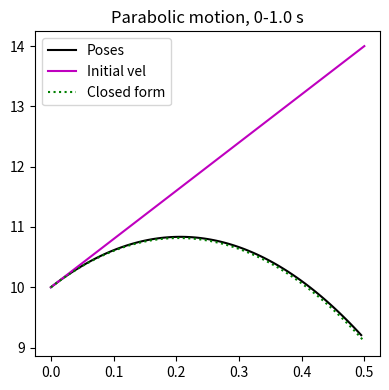

This figure's Python source:
# Our usual imports
import numpy as np
import matplotlib.pyplot as plt

def acceleration_due_to_gravity():
    """Somewhat silly - but if we need to change it, then we can  change it just here"""
    gravity = -9.8     # m/s
    return gravity


# It seems a bit overkill to make a functions for the update, but it *does* make it easier to
#  debug, because you can check if this function is correct with some known values
def compute_next_position_and_velocity(pos, vel, delta_t=0.1):
    """ How to compute the next pose from current values of position and velocity (the partial differential equation)
    @param pos - the pose (x, y) as a numpy array
    @param vel - the current velocity (vx, vy) as a numpy array
    @param delta_t - the time step to use. Define a default t value that you've determined works well
    @return the new position, velocity as a tuple"""

    # The new position (for both x and y) is just p + dt * v - current position + delta t * velocity
    pos_new = pos + delta_t * vel   # Numpy arrays will handle doing both x and y

    # The new velocity for x is just the old velocity
    # Make a new array - note, if you don't, and do this instead
    #   vel_new = vel
    # Then you will CHANGE vel_inital in the calling function
    # GUIDE - replace this line with vel_new = vel and see what happens to vel_initial
    vel_new = np.zeros(vel.shape)

    # Set the vx value to be the same as the old one
    vel_new[0] = vel[0]

    # The new velocity for y is the old velocity plus acceleration * dt - which in this case is gravity
    # You could make these parameters, but to keep things simple, we'll just declare them here
    vel_new[1] = vel[1] + delta_t * acceleration_due_to_gravity()

    return pos_new, vel_new


# Check code
delta_t = 0.01

pose_initial = np.array([0.0, 10.0])  # meters
vel_initial = np.array([0.5, 4.0])  # meters/second

pose_new, vel_new = compute_next_position_and_velocity(pos=pose_initial, vel=vel_initial, delta_t=delta_t)
print(f"Checking pose new {pose_new}, vel new {vel_new}")


#   I'm doing this one first - keep all the poses, return all poses - because it's easier to debug
def calculate_n_time_steps(pos_initial, vel_initial, delta_t=0.1, n_time_steps=100):
    """ Call compute one time step multiple times and store it in a numpy array
    @param pos_initial - the starting x,y position (numpy array)
    @param vel_initial - the starting vx, vy velocity (numpy array)
    @param delta_t - the time step to use. Define a default t value that you've determined works well
    @param n_time_steps - how many time steps to take. Again, default to a reasonable number
    @return x, y values as a 2xtimesteps numpy array
    """

    # The returned array. We know the size, so we can pre-allocate it
    ret_pose_all = np.zeros((2, n_time_steps))
    # We know the first pose is the initial one
    ret_pose_all[:, 0] = pos_initial
    vel_last = vel_initial

    # Note the start from 1 - you already know what the values for 0 should be
    for i in range(1, n_time_steps):
        # Make sure to use the last x,y values you just computed
        pos_next, vel_next = compute_next_position_and_velocity(ret_pose_all[:, i-1], vel_last, delta_t=delta_t)

        # Put the new values into the numpy array
        ret_pose_all[:, i] = pos_next

        # Now it is safe to set the velocity we'll use at the next time step from the one we just calculated
        vel_last = vel_next

    # All done - return the numpy array
    return ret_pose_all

# This is pretty arbitrary - but I chose to ask the person calling the function to pass in the poses returned from
#  the interation and the initial velocity (so we can see it).
def plot_results(axs, ret_poses, initial_vel, total_time):
    """ plot the results of running the system AND the "correct" closed form result
    @param ret_poses - x y position values in a 2xn numpy array
    @param initial_vel - Show the initial velocity
    @param total_time - the total time the system ran (for closed form solution, delta_t * n time steps)
    @return Nothing
    """
    # The values we calculated in calculate_n_time_steps
    axs.plot(ret_poses[0, :], ret_poses[1, :], '-k', label="Poses")
    axs.plot((ret_poses[0, 0], ret_poses[0, 0] + initial_vel[0]),
             (ret_poses[1, 0], ret_poses[1, 0] + initial_vel[1]),
             '-m', label="Initial vel")

    # The closed-form solution
    #  x = x_initial + total_time * x velocity
    #  y = y_initial * total_time + (1/2) a (t^2), a being gravity -9.8
    ts = np.linspace(0, total_time, ret_poses.shape[1])
    xs = ret_poses[0, 0] + ts * initial_vel[0]
    # Split this up
    ys = ret_poses[1, 0] + initial_vel[1] * ts + (1/2) * acceleration_due_to_gravity() * np.power(ts, 2)
    axs.plot(xs, ys, ':g', label="Closed form")
    axs.set_title(f"Parabolic motion, 0-{total_time} s")
    axs.legend()


# GUIDE: Play around with delta t and see what happens
#   Make delta really big - what happens?
#   Make delta really small and add lots of time steps - what happens?
# You will probably want to calculate the number of time steps from the total desired time...

# Time step
delta_t = 0.01

pose_initial = np.array([0.0, 10.0])  # meters
vel_initial = np.array([0.5, 4.0])  # meters/second

# Using default value of number of time steps
#. GUIDE: Set the number of time steps based on delta_t and the desired total time
ret_poses = calculate_n_time_steps(pos_initial=pose_initial, vel_initial=vel_initial, delta_t=delta_t)

nrows = 1
ncols = 1
fig, axs = plt.subplots(nrows, ncols, figsize=(4, 4))


total_time = delta_t * ret_poses.shape[1]
plot_results(axs, ret_poses, vel_initial, total_time)

fig.tight_layout()